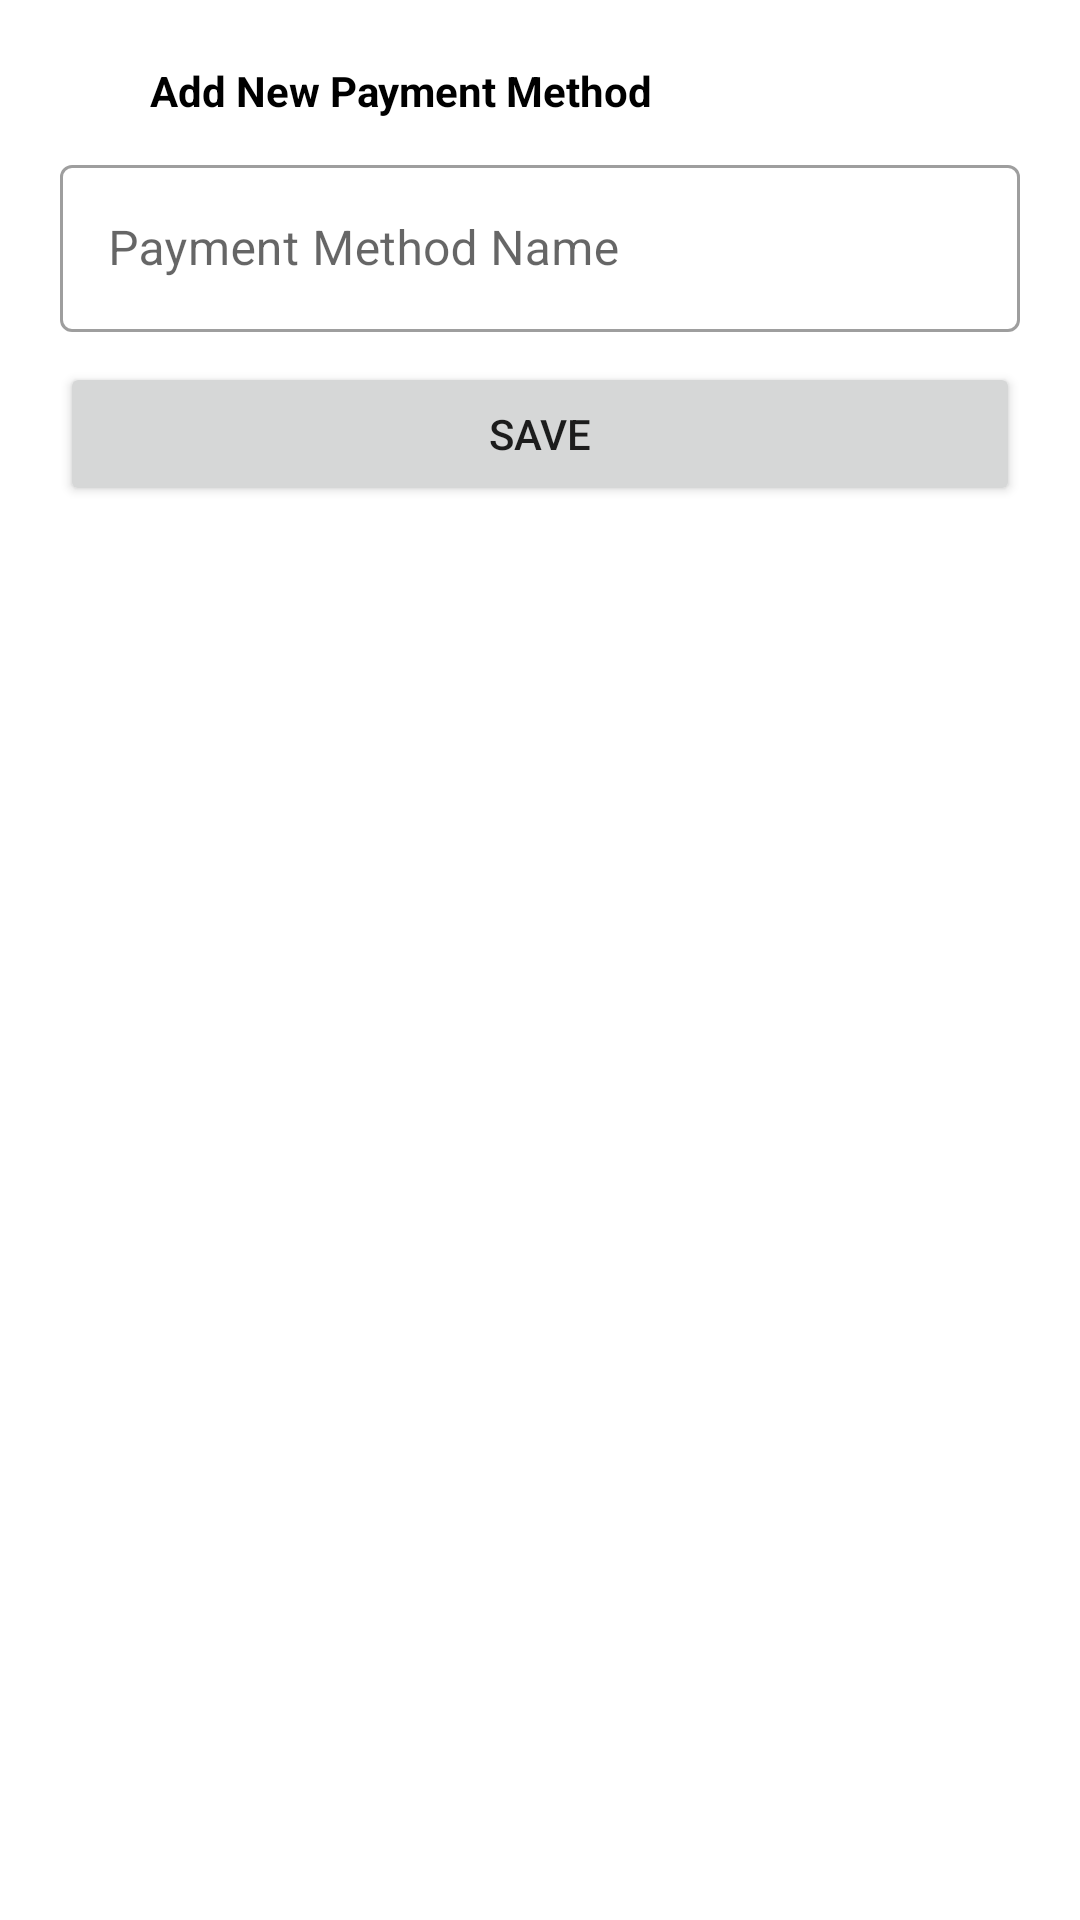

Write the Android layout XML for this screen, with the resource values it uses.
<!-- AndroidManifest.xml: application theme Theme.NSMoneyTracker -->
<!-- res/layout/layout_add_payment_method.xml -->
<?xml version="1.0" encoding="utf-8"?>
<androidx.constraintlayout.widget.ConstraintLayout xmlns:android="http://schemas.android.com/apk/res/android"
    android:layout_width="match_parent"
    android:layout_height="match_parent"
    android:background="@drawable/bottom_sheet_background"
    xmlns:app="http://schemas.android.com/apk/res-auto">

    <ImageView
        android:id="@+id/add_payment_method_close"
        android:layout_width="20dp"
        android:layout_height="20dp"
        android:layout_margin="10dp"
        android:focusable="true"
        android:clickable="true"
        android:src="@drawable/close_black"
        android:background="@drawable/button_transparent"
        app:layout_constraintStart_toStartOf="parent"
        app:layout_constraintTop_toTopOf="parent"
        android:contentDescription="@string/close_button" />

    <TextView
        android:id="@+id/add_new_payment_method"
        android:layout_width="wrap_content"
        android:layout_height="wrap_content"
        android:text="@string/add_new_payment_method"
        android:textColor="@color/black"
        android:textStyle="bold"
        app:layout_constraintTop_toTopOf="@+id/add_payment_method_close"
        app:layout_constraintStart_toEndOf="@+id/add_payment_method_close"
        app:layout_constraintBottom_toBottomOf="@+id/add_payment_method_close"
        android:layout_marginStart="10dp"/>

    <com.google.android.material.textfield.TextInputLayout
        android:id="@+id/payment_method_name_text_input_layout"
        android:layout_width="match_parent"
        android:layout_height="wrap_content"
        android:hint="@string/payment_method_name"
        android:layout_margin="10dp"
        style="@style/Widget.MaterialComponents.TextInputLayout.OutlinedBox"
        app:layout_constraintTop_toBottomOf="@+id/add_new_payment_method"
        app:layout_constraintStart_toStartOf="parent"
        app:layout_constraintEnd_toEndOf="parent">

        <com.google.android.material.textfield.TextInputEditText
            android:id="@+id/payment_method_name_text_input_edit_text"
            android:layout_width="match_parent"
            android:layout_height="wrap_content"
            android:inputType="textAutoCorrect"
            />

    </com.google.android.material.textfield.TextInputLayout>

    <Button
        android:id="@+id/save_payment_method"
        android:layout_width="match_parent"
        android:layout_height="wrap_content"
        android:text="@string/save"
        android:layout_margin="10dp"
        app:layout_constraintEnd_toEndOf="parent"
        app:layout_constraintStart_toStartOf="parent"
        app:layout_constraintTop_toBottomOf="@+id/payment_method_name_text_input_layout" />

</androidx.constraintlayout.widget.ConstraintLayout>
<!-- resources referenced by this layout -->
<resources>
  <color name="black">#FF000000</color>
  <!-- drawable bottom_sheet_background (drawable) -->
  <?xml version="1.0" encoding="utf-8"?>
  <shape xmlns:android="http://schemas.android.com/apk/res/android">
  
      <solid android:color="@color/white" />
  
      <corners android:topLeftRadius="10dp" android:topRightRadius="10dp" />
  
      <padding android:bottom="10dp" android:left="10dp" android:right="10dp" android:top="10dp" />
  
  </shape>
  <!-- drawable button_transparent (drawable) -->
  <?xml version="1.0" encoding="utf-8"?>
  <selector xmlns:android="http://schemas.android.com/apk/res/android">
      <item android:state_pressed="false">
          <shape android:shape="oval">
              <solid android:color="@android:color/transparent" />
          </shape>
      </item>
  
      <item android:state_pressed="true">
          <shape android:shape="oval">
              <solid android:color="@color/gray" />
          </shape>
      </item>
  </selector>
  <string name="add_new_payment_method">Add New Payment Method</string>
  <string name="close_button">Close Button</string>
  <string name="payment_method_name">Payment Method Name</string>
  <string name="save">Save</string>
  <style name="Theme.NSMoneyTracker" parent="Theme.MaterialComponents.Light.NoActionBar">
          
          <item name="colorPrimary">@color/purple_500</item>
          <item name="colorPrimaryVariant">@color/purple_700</item>
          <item name="colorOnPrimary">@color/white</item>
          
          <item name="colorSecondary">@color/teal_200</item>
          <item name="colorSecondaryVariant">@color/teal_700</item>
          <item name="colorOnSecondary">@color/black</item>
          
          <item name="android:statusBarColor">?attr/colorPrimaryVariant</item>
          
      </style>
  <color name="white">#FFFFFFFF</color>
  <color name="gray">#FFf3f3f1</color>
  <color name="purple_500">#FF76a6f0</color>
  <color name="purple_700">#FF76a6f0</color>
  <color name="teal_200">#FFf9cedf</color>
  <color name="teal_700">#FF018786</color>
</resources>
